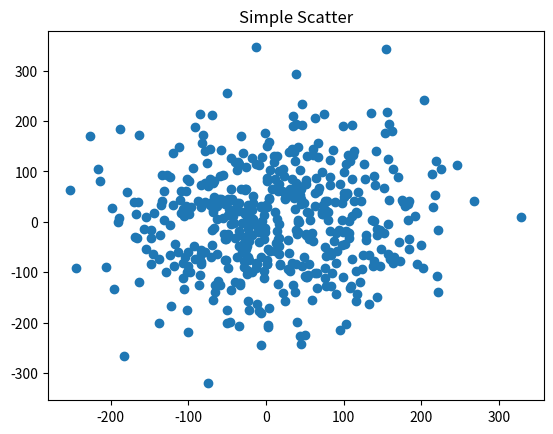

Here is the Python script that generated this plot:
import numpy
import matplotlib.pyplot as plt

fig, ax = plt.subplots()
ax.plot(100 * numpy.random.randn(500), 100 * numpy.random.randn(500), 'o')
ax.set_title('Simple Scatter')

plt.show()
